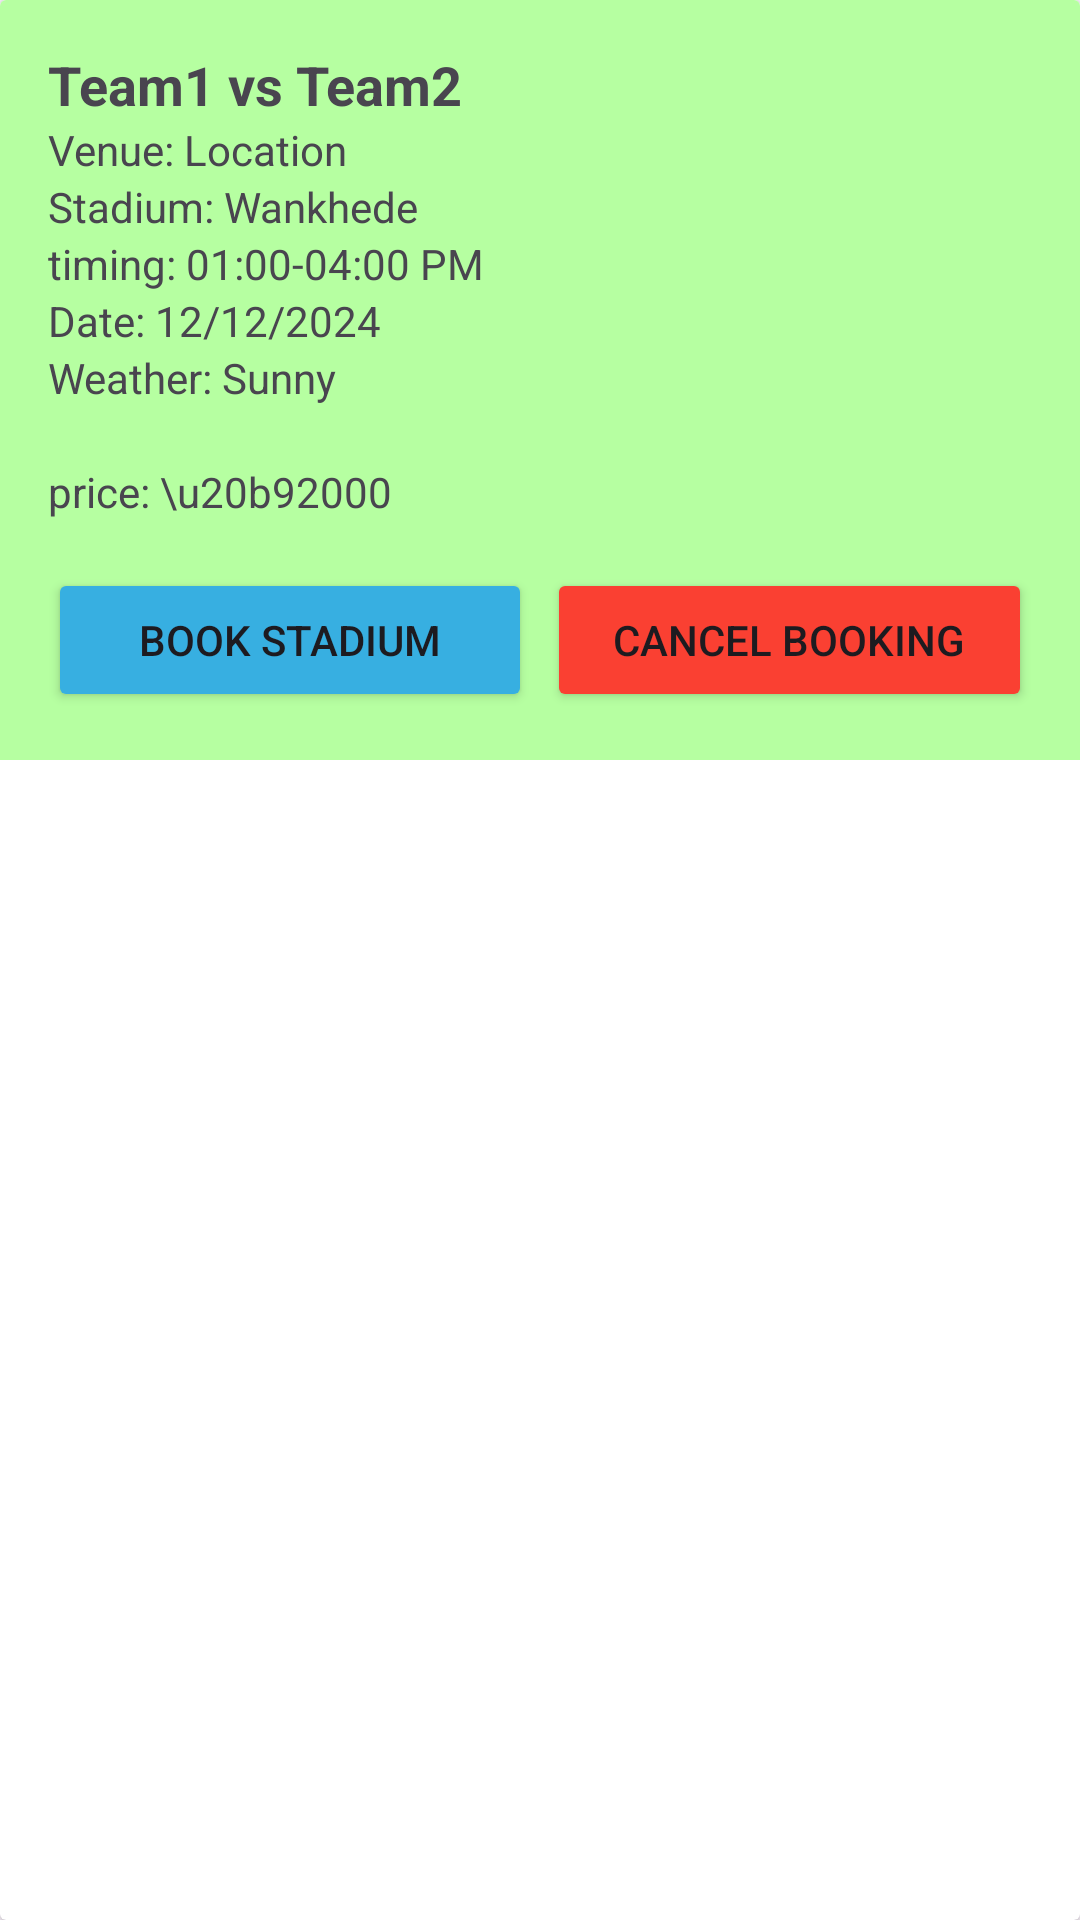

The Android layout XML behind this screen, and the referenced resources:
<!-- AndroidManifest.xml: application theme Theme.PlanYourCricMatch -->
<!-- res/layout/match_item.xml -->
<?xml version="1.0" encoding="utf-8"?>
<androidx.cardview.widget.CardView xmlns:android="http://schemas.android.com/apk/res/android"
    android:layout_width="match_parent"
    android:id="@+id/cardView"
    android:layout_height="wrap_content">  

    <LinearLayout
        android:background="#B6FFA1"
        android:layout_width="match_parent"
        android:layout_height="wrap_content"
        android:orientation="vertical"
        android:layout_marginBottom="20dp"
        android:padding="16dp">

        
        <TextView
            android:id="@+id/team1_vs_team2"
            android:layout_width="wrap_content"
            android:layout_height="wrap_content"
            android:text="Team1 vs Team2"
            android:textSize="18sp"
            android:textStyle="bold"/>

        <TextView
            android:id="@+id/venue"
            android:layout_width="wrap_content"
            android:layout_height="wrap_content"
            android:text="Venue: Location"
            android:textSize="14sp"/>

        <TextView
            android:id="@+id/stadium"
            android:layout_width="wrap_content"
            android:layout_height="wrap_content"
            android:text="Stadium: Wankhede"
            android:textSize="14sp"/>

        <TextView
            android:id="@+id/slot"
            android:layout_width="wrap_content"
            android:layout_height="wrap_content"
            android:text="timing: 01:00-04:00 PM"
            android:textSize="14sp"/>

        <TextView
            android:id="@+id/date"
            android:layout_width="wrap_content"
            android:layout_height="wrap_content"
            android:text="Date: 12/12/2024"
            android:textSize="14sp"/>

        <TextView
            android:id="@+id/weatherStatus"
            android:layout_width="wrap_content"
            android:layout_height="wrap_content"
            android:text="Weather: Sunny"
            android:textSize="14sp"/>

        <TextView
            android:id="@+id/status"
            android:layout_width="wrap_content"
            android:layout_height="wrap_content"
            android:textSize="14sp"
            android:textColor="@android:color/holo_green_dark"/>
        <TextView
            android:id="@+id/price"
            android:text="price: \u20b92000"
            android:layout_width="wrap_content"
            android:layout_height="wrap_content"
            android:textSize="14sp" />

        
        <LinearLayout
            android:layout_width="match_parent"
            android:layout_height="wrap_content"
            android:orientation="horizontal"
            android:layout_marginTop="16dp">

            
            <Button
                android:id="@+id/book"
                android:backgroundTint="#37AFE1"
                android:layout_width="0dp"
                android:layout_height="wrap_content"
                android:layout_weight="1"
                android:text="Book Stadium" />

            
            <Button
                android:id="@+id/cancel"
                android:backgroundTint="#FA4032"
                android:layout_width="0dp"
                android:layout_height="wrap_content"
                android:layout_weight="1"
                android:layout_marginLeft="5dp"
                android:text="Cancel Booking" />
        </LinearLayout>

    </LinearLayout>

</androidx.cardview.widget.CardView>
<!-- resources referenced by this layout -->
<resources>
  <style name="Theme.PlanYourCricMatch" parent="Base.Theme.PlanYourCricMatch" />
  <style name="Base.Theme.PlanYourCricMatch" parent="Theme.Material3.DayNight.NoActionBar">
          
          
      </style>
</resources>
